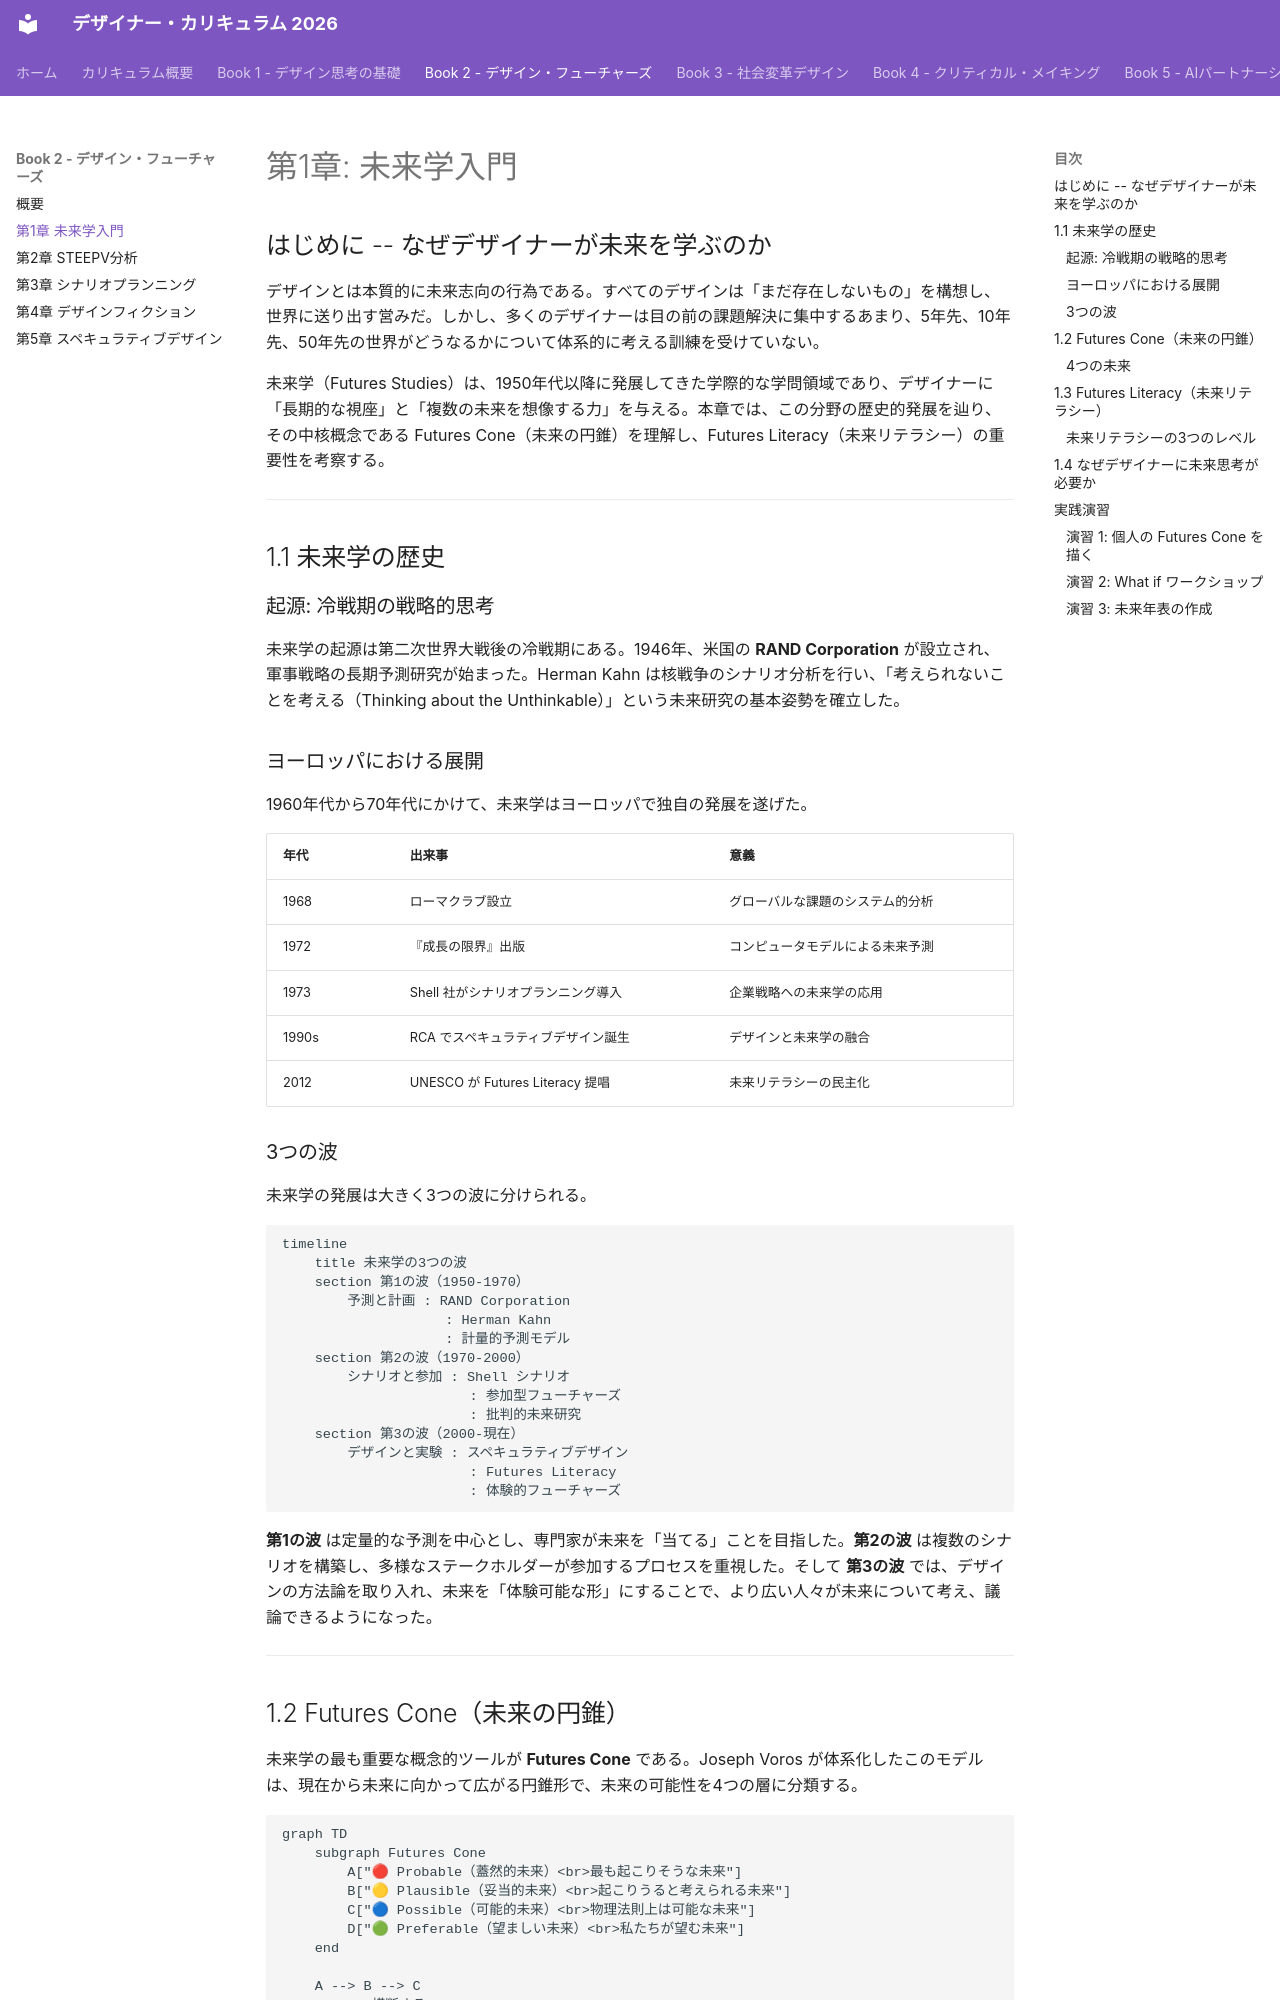

repository: Hide-nu/Designer-curriculum · page: books/02-design-futures/ch01-intro-futures/index.html · generator: mkdocs

# 第1章: 未来学入門

## はじめに -- なぜデザイナーが未来を学ぶのか

デザインとは本質的に未来志向の行為である。すべてのデザインは「まだ存在しないもの」を構想し、世界に送り出す営みだ。しかし、多くのデザイナーは目の前の課題解決に集中するあまり、5年先、10年先、50年先の世界がどうなるかについて体系的に考える訓練を受けていない。

未来学（Futures Studies）は、1950年代以降に発展してきた学際的な学問領域であり、デザイナーに「長期的な視座」と「複数の未来を想像する力」を与える。本章では、この分野の歴史的発展を辿り、その中核概念である Futures Cone（未来の円錐）を理解し、Futures Literacy（未来リテラシー）の重要性を考察する。

---

## 1.1 未来学の歴史

### 起源: 冷戦期の戦略的思考

未来学の起源は第二次世界大戦後の冷戦期にある。1946年、米国の **RAND Corporation** が設立され、軍事戦略の長期予測研究が始まった。Herman Kahn は核戦争のシナリオ分析を行い、「考えられないことを考える（Thinking about the Unthinkable）」という未来研究の基本姿勢を確立した。

### ヨーロッパにおける展開

1960年代から70年代にかけて、未来学はヨーロッパで独自の発展を遂げた。

| 年代 | 出来事 | 意義 |
|------|--------|------|
| 1968 | ローマクラブ設立 | グローバルな課題のシステム的分析 |
| 1972 | 『成長の限界』出版 | コンピュータモデルによる未来予測 |
| 1973 | Shell 社がシナリオプランニング導入 | 企業戦略への未来学の応用 |
| 1990s | RCA でスペキュラティブデザイン誕生 | デザインと未来学の融合 |
| 2012 | UNESCO が Futures Literacy 提唱 | 未来リテラシーの民主化 |

### 3つの波

未来学の発展は大きく3つの波に分けられる。

```mermaid
timeline
    title 未来学の3つの波
    section 第1の波（1950-1970）
        予測と計画 : RAND Corporation
                    : Herman Kahn
                    : 計量的予測モデル
    section 第2の波（1970-2000）
        シナリオと参加 : Shell シナリオ
                       : 参加型フューチャーズ
                       : 批判的未来研究
    section 第3の波（2000-現在）
        デザインと実験 : スペキュラティブデザイン
                       : Futures Literacy
                       : 体験的フューチャーズ
```

**第1の波** は定量的な予測を中心とし、専門家が未来を「当てる」ことを目指した。**第2の波** は複数のシナリオを構築し、多様なステークホルダーが参加するプロセスを重視した。そして **第3の波** では、デザインの方法論を取り入れ、未来を「体験可能な形」にすることで、より広い人々が未来について考え、議論できるようになった。

---
